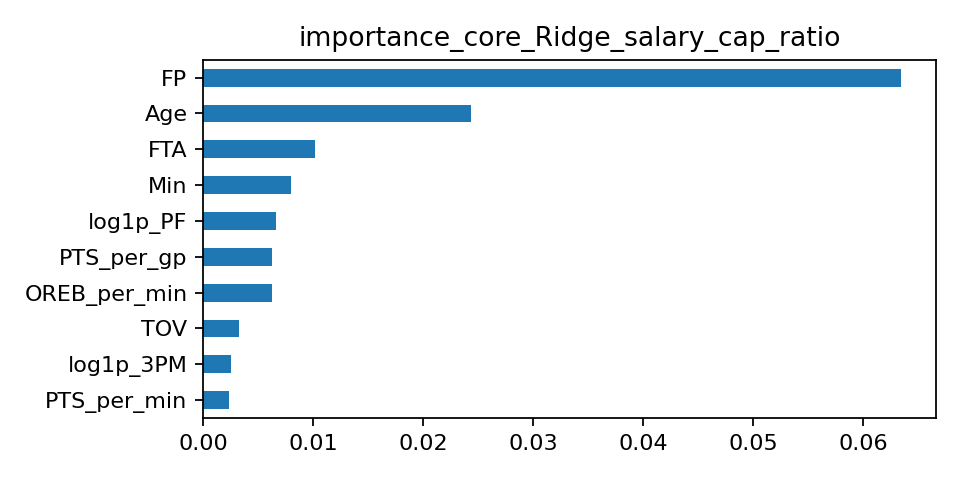

The data file committed next to this chart (first rows):
, importance
FP, 0.06345
Age, 0.02434
FTA, 0.01019
Min, 0.007963
log1p_PF, 0.006604
PTS_per_gp, 0.006304
OREB_per_min, 0.006239
TOV, 0.003296
log1p_3PM, 0.002536
PTS_per_min, 0.0024
